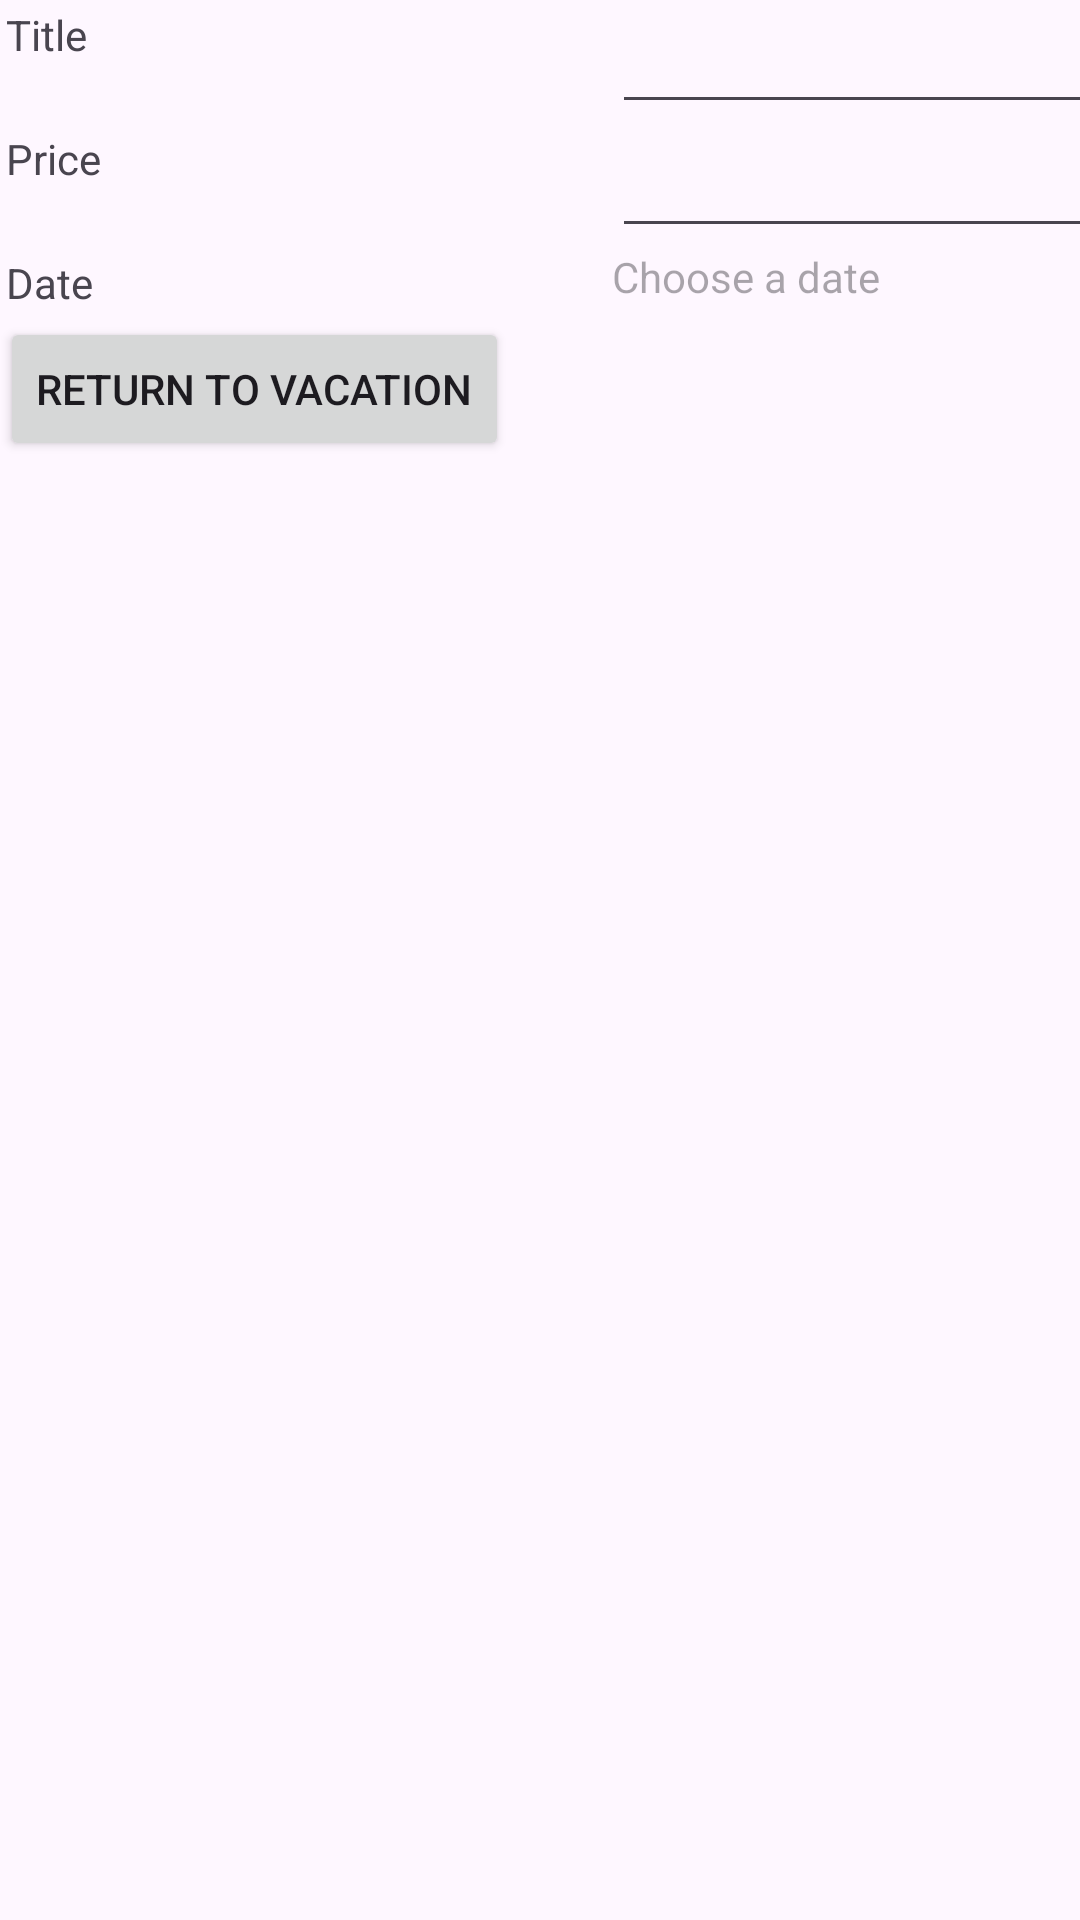

Android layout source for this screen:
<!-- AndroidManifest.xml: application theme Theme.D308_PA -->
<!-- res/layout/activity_excursion_details.xml -->
<?xml version="1.0" encoding="utf-8"?>
<androidx.constraintlayout.widget.ConstraintLayout xmlns:android="http://schemas.android.com/apk/res/android"
    xmlns:app="http://schemas.android.com/apk/res-auto"
    xmlns:tools="http://schemas.android.com/tools"
    android:id="@+id/main"
    android:layout_width="match_parent"
    android:layout_height="match_parent"
    tools:context=".UI.ExcursionDetails">

    <androidx.appcompat.widget.LinearLayoutCompat
        android:layout_width="match_parent"
        android:layout_height="match_parent"
        android:orientation="vertical"
        tools:layout_editor_absoluteX="16dp"
        tools:layout_editor_absoluteY="36dp">

        <androidx.appcompat.widget.LinearLayoutCompat
            android:layout_width="wrap_content"
            android:layout_height="wrap_content"
            android:orientation="horizontal">

            <TextView
                android:layout_width="200dp"
                android:layout_height="match_parent"
                android:layout_margin="2dp"
                android:text="Title" />

            <EditText
                android:id="@+id/excursionTitle"
                android:layout_width="200dp"
                android:layout_height="match_parent" />
        </androidx.appcompat.widget.LinearLayoutCompat>

        <androidx.appcompat.widget.LinearLayoutCompat
            android:layout_width="wrap_content"
            android:layout_height="wrap_content"
            android:orientation="horizontal">

            <TextView
                android:layout_width="200dp"
                android:layout_height="match_parent"
                android:layout_margin="2dp"
                android:text="Price" />

            <EditText
                android:id="@+id/excursionPrice"
                android:layout_width="200dp"
                android:layout_height="match_parent" />
        </androidx.appcompat.widget.LinearLayoutCompat>

        <androidx.appcompat.widget.LinearLayoutCompat
            android:layout_width="match_parent"
            android:layout_height="wrap_content"
            android:orientation="horizontal">

            <TextView
                android:layout_width="200dp"
                android:layout_height="match_parent"
                android:layout_margin="2dp"
                android:text="Date" />

            <TextView
                android:id="@+id/excursiondate"
                android:layout_width="200dp"
                android:layout_height="match_parent"
                android:hint="Choose a date" />
        </androidx.appcompat.widget.LinearLayoutCompat>


        <Button
            android:id="@+id/button3"
            android:layout_width="wrap_content"
            android:layout_height="wrap_content"
            android:text="Return to Vacation" />

    </androidx.appcompat.widget.LinearLayoutCompat>

</androidx.constraintlayout.widget.ConstraintLayout>
<!-- resources referenced by this layout -->
<resources>
  <style name="Theme.D308_PA" parent="Base.Theme.D308_PA" />
  <style name="Base.Theme.D308_PA" parent="Theme.Material3.DayNight">
          
          
      </style>
</resources>
